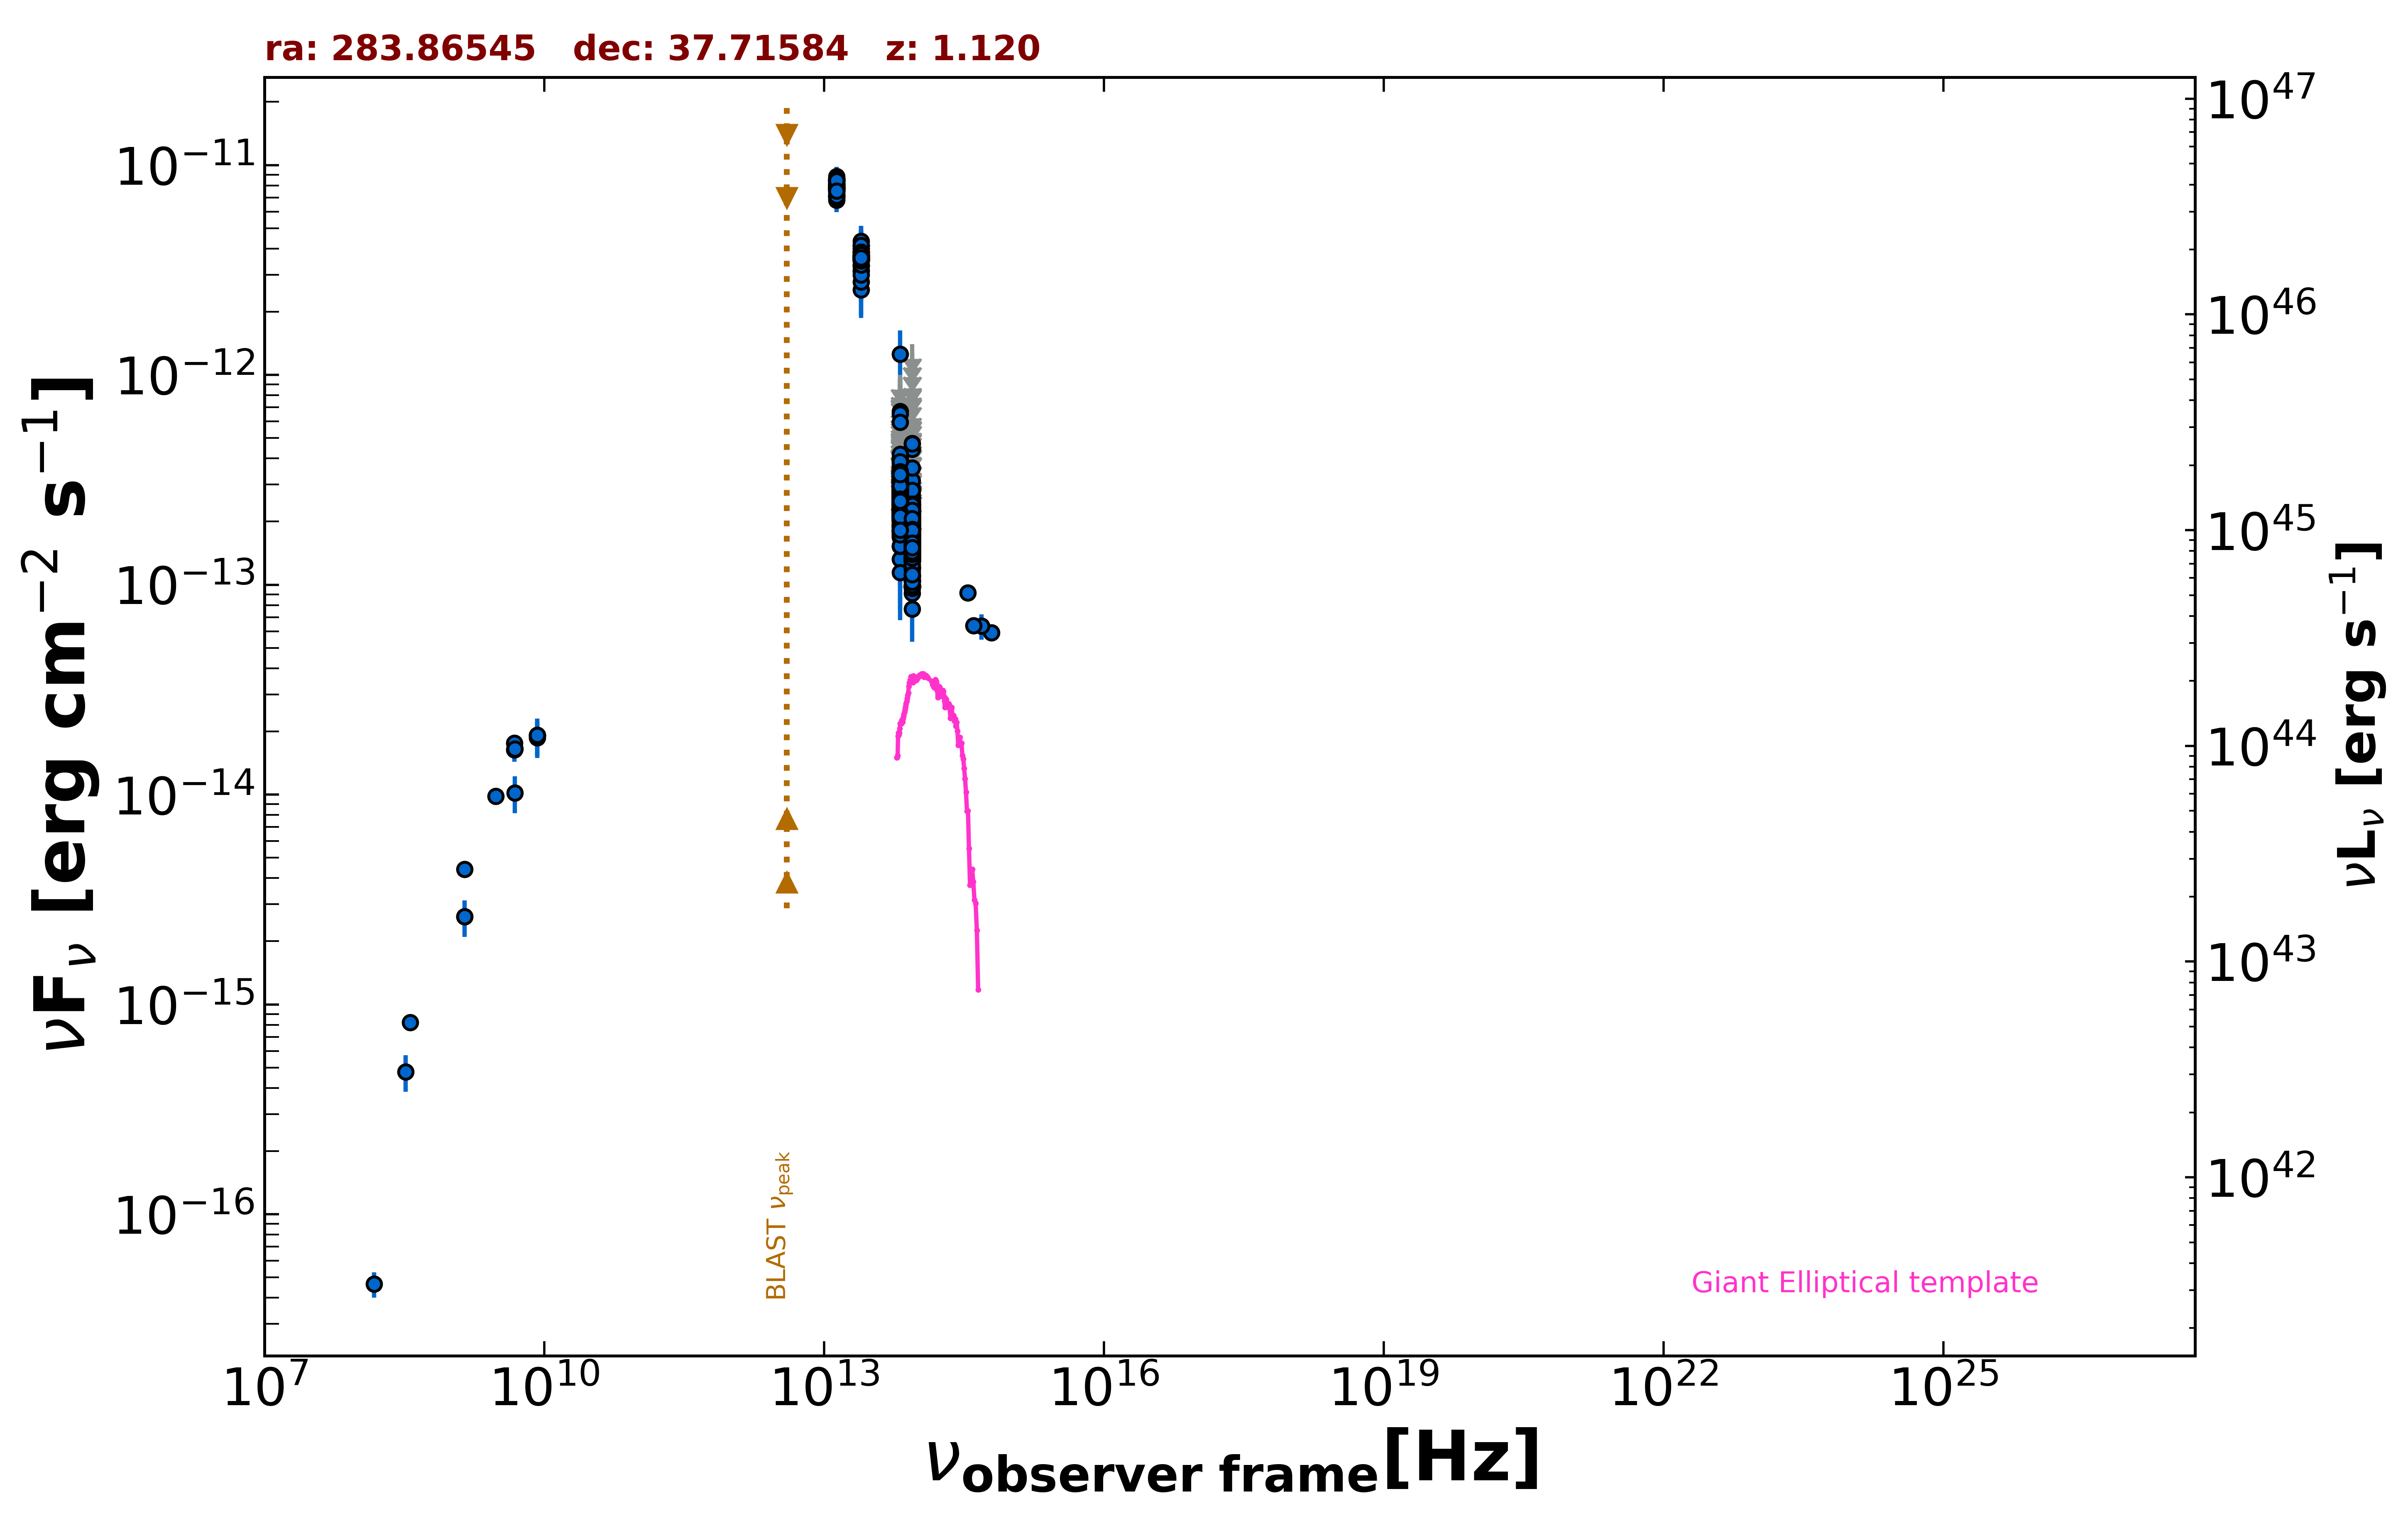

The file beside this chart, header and first rows:
freq., flux, err_flux, MJD_start, MJD_end, flag, catalog, reference
1.400e+09, 2.618e-15, 9.200e-17, 55000, 55000, , NVSS, Condon et al. 1998  AJ  115  1693
3.000e+09, 9.817e-15, 4.950e-17, 55000, 55000, , VLASSQL, Gordon et al. 2021  ApJS  255  30
1.500e+08, 4.650e-17, 6.450e-18, 55000, 55000, , TGSS150, Intema et al. 2017  A&A  598  A781
8.400e+09, 1.912e-14, 0.000e+00, 55000, 55000, , CRATES, Healey et al. 2007  ApJS  171  61
4.800e+09, 1.762e-14, 1.585e-15, 55000, 55000, , GB6, Gregory et al. 1996  ApJS  103  427
4.800e+09, 1.637e-14, 2.015e-15, 55000, 55000, , GB87, Gregory et al. 1992  VizieR  VIII/14/j20…
4.850e+09, 1.654e-14, 0.000e+00, 55000, 55000, , NORTH20, White and Becker  1992  ApJS  79  331
1.400e+09, 4.396e-15, 0.000e+00, 55000, 55000, , NORTH20, White and Becker  1992  ApJS  79  331
3.650e+08, 8.213e-16, 0.000e+00, 55000, 55000, , NORTH20, White and Becker  1992  ApJS  79  331
8.817e+13, 1.585e-13, 1.900e-15, 55000, 55000, , UNWISE, Schlafly et al. 2019  ApJS  240  30
6.517e+13, 2.638e-13, 3.000e-15, 55000, 55000, , UNWISE, Schlafly et al. 2019  ApJS  240  30
8.817e+13, 1.587e-13, 5.700e-15, 55000, 55000, , WISE, Wright et al. 2010  AJ  140  1868
6.517e+13, 2.741e-13, 8.800e-15, 55000, 55000, , WISE, Wright et al. 2010  AJ  140  1868
2.498e+13, 3.627e-12, 7.350e-14, 55000, 55000, , WISE, Wright et al. 2010  AJ  140  1868
1.363e+13, 7.884e-12, 2.255e-13, 55000, 55000, , WISE, Wright et al. 2010  AJ  140  1868
8.817e+13, 1.892e-13, 2.395e-14, 56944, 56944, , NEOWISE, Mainzer et al. 2014  ApJ  792  30
6.517e+13, 2.513e-13, 3.670e-14, 56944, 56944, , NEOWISE, Mainzer et al. 2014  ApJ  792  30
8.817e+13, 1.680e-13, 2.390e-14, 56943, 56943, , NEOWISE, Mainzer et al. 2014  ApJ  792  30
6.517e+13, 2.931e-13, 5.980e-14, 56943, 56943, , NEOWISE, Mainzer et al. 2014  ApJ  792  30
8.817e+13, 1.639e-13, 2.470e-14, 56944, 56944, , NEOWISE, Mainzer et al. 2014  ApJ  792  30
6.517e+13, 2.711e-13, 3.985e-14, 56944, 56944, , NEOWISE, Mainzer et al. 2014  ApJ  792  30
8.817e+13, 1.660e-13, 1.990e-14, 56944, 56944, , NEOWISE, Mainzer et al. 2014  ApJ  792  30
6.517e+13, 2.532e-13, 3.840e-14, 56944, 56944, , NEOWISE, Mainzer et al. 2014  ApJ  792  30
8.817e+13, 2.770e-13, 3.295e-14, 56944, 56944, , NEOWISE, Mainzer et al. 2014  ApJ  792  30
6.517e+13, 2.676e-13, 7.845e-14, 56944, 56944, , NEOWISE, Mainzer et al. 2014  ApJ  792  30
8.817e+13, 1.612e-13, 2.545e-14, 56943, 56943, , NEOWISE, Mainzer et al. 2014  ApJ  792  30
6.517e+13, 2.615e-13, 4.720e-14, 56943, 56943, , NEOWISE, Mainzer et al. 2014  ApJ  792  30
8.817e+13, 1.927e-13, 2.440e-14, 56943, 56943, , NEOWISE, Mainzer et al. 2014  ApJ  792  30
6.517e+13, 2.577e-13, 4.195e-14, 56943, 56943, , NEOWISE, Mainzer et al. 2014  ApJ  792  30
8.817e+13, 1.770e-13, 2.325e-14, 57126, 57126, , NEOWISE, Mainzer et al. 2014  ApJ  792  30
6.517e+13, 2.751e-13, 5.120e-14, 57126, 57126, , NEOWISE, Mainzer et al. 2014  ApJ  792  30
8.817e+13, 1.925e-13, 2.380e-14, 57127, 57127, , NEOWISE, Mainzer et al. 2014  ApJ  792  30
6.517e+13, 3.292e-13, 3.980e-14, 57127, 57127, , NEOWISE, Mainzer et al. 2014  ApJ  792  30
8.817e+13, 1.406e-13, 2.685e-14, 57127, 57127, , NEOWISE, Mainzer et al. 2014  ApJ  792  30
6.517e+13, 2.721e-13, 4.810e-14, 57127, 57127, , NEOWISE, Mainzer et al. 2014  ApJ  792  30
8.817e+13, 1.961e-13, 2.210e-14, 57127, 57127, , NEOWISE, Mainzer et al. 2014  ApJ  792  30
6.517e+13, 2.867e-13, 3.575e-14, 57127, 57127, , NEOWISE, Mainzer et al. 2014  ApJ  792  30
8.817e+13, 1.595e-13, 2.735e-14, 57126, 57126, , NEOWISE, Mainzer et al. 2014  ApJ  792  30
6.517e+13, 2.555e-13, 4.495e-14, 57126, 57126, , NEOWISE, Mainzer et al. 2014  ApJ  792  30
8.817e+13, 2.406e-13, 2.420e-14, 57126, 57126, , NEOWISE, Mainzer et al. 2014  ApJ  792  30
6.517e+13, 3.283e-13, 4.335e-14, 57126, 57126, , NEOWISE, Mainzer et al. 2014  ApJ  792  30
8.817e+13, 1.866e-13, 2.725e-14, 57126, 57126, , NEOWISE, Mainzer et al. 2014  ApJ  792  30
6.517e+13, 3.268e-13, 4.800e-14, 57126, 57126, , NEOWISE, Mainzer et al. 2014  ApJ  792  30
8.817e+13, 2.103e-13, 2.505e-14, 57126, 57126, , NEOWISE, Mainzer et al. 2014  ApJ  792  30
6.517e+13, 2.671e-13, 3.800e-14, 57126, 57126, , NEOWISE, Mainzer et al. 2014  ApJ  792  30
8.817e+13, 2.253e-13, 2.980e-14, 57127, 57127, , NEOWISE, Mainzer et al. 2014  ApJ  792  30
6.517e+13, 3.179e-13, 3.725e-14, 57127, 57127, , NEOWISE, Mainzer et al. 2014  ApJ  792  30
8.817e+13, 1.545e-13, 3.560e-14, 57126, 57126, , NEOWISE, Mainzer et al. 2014  ApJ  792  30
6.517e+13, 2.967e-13, 3.810e-14, 57126, 57126, , NEOWISE, Mainzer et al. 2014  ApJ  792  30
8.817e+13, 2.515e-13, 2.300e-14, 57126, 57126, , NEOWISE, Mainzer et al. 2014  ApJ  792  30
6.517e+13, 3.109e-13, 4.160e-14, 57126, 57126, , NEOWISE, Mainzer et al. 2014  ApJ  792  30
8.817e+13, 1.606e-13, 2.270e-14, 57126, 57126, , NEOWISE, Mainzer et al. 2014  ApJ  792  30
6.517e+13, 2.246e-13, 3.595e-14, 57126, 57126, , NEOWISE, Mainzer et al. 2014  ApJ  792  30
8.817e+13, 1.395e-13, 2.210e-14, 57303, 57303, , NEOWISE, Mainzer et al. 2014  ApJ  792  30
6.517e+13, 2.915e-13, 3.605e-14, 57303, 57303, , NEOWISE, Mainzer et al. 2014  ApJ  792  30
8.817e+13, 2.121e-13, 2.255e-14, 57303, 57303, , NEOWISE, Mainzer et al. 2014  ApJ  792  30
6.517e+13, 2.612e-13, 3.350e-14, 57303, 57303, , NEOWISE, Mainzer et al. 2014  ApJ  792  30
8.817e+13, 1.746e-13, 2.210e-14, 57303, 57303, , NEOWISE, Mainzer et al. 2014  ApJ  792  30
6.517e+13, 3.069e-13, 3.090e-14, 57303, 57303, , NEOWISE, Mainzer et al. 2014  ApJ  792  30
8.817e+13, 1.790e-13, 2.665e-14, 57303, 57303, , NEOWISE, Mainzer et al. 2014  ApJ  792  30
... 958 more rows
